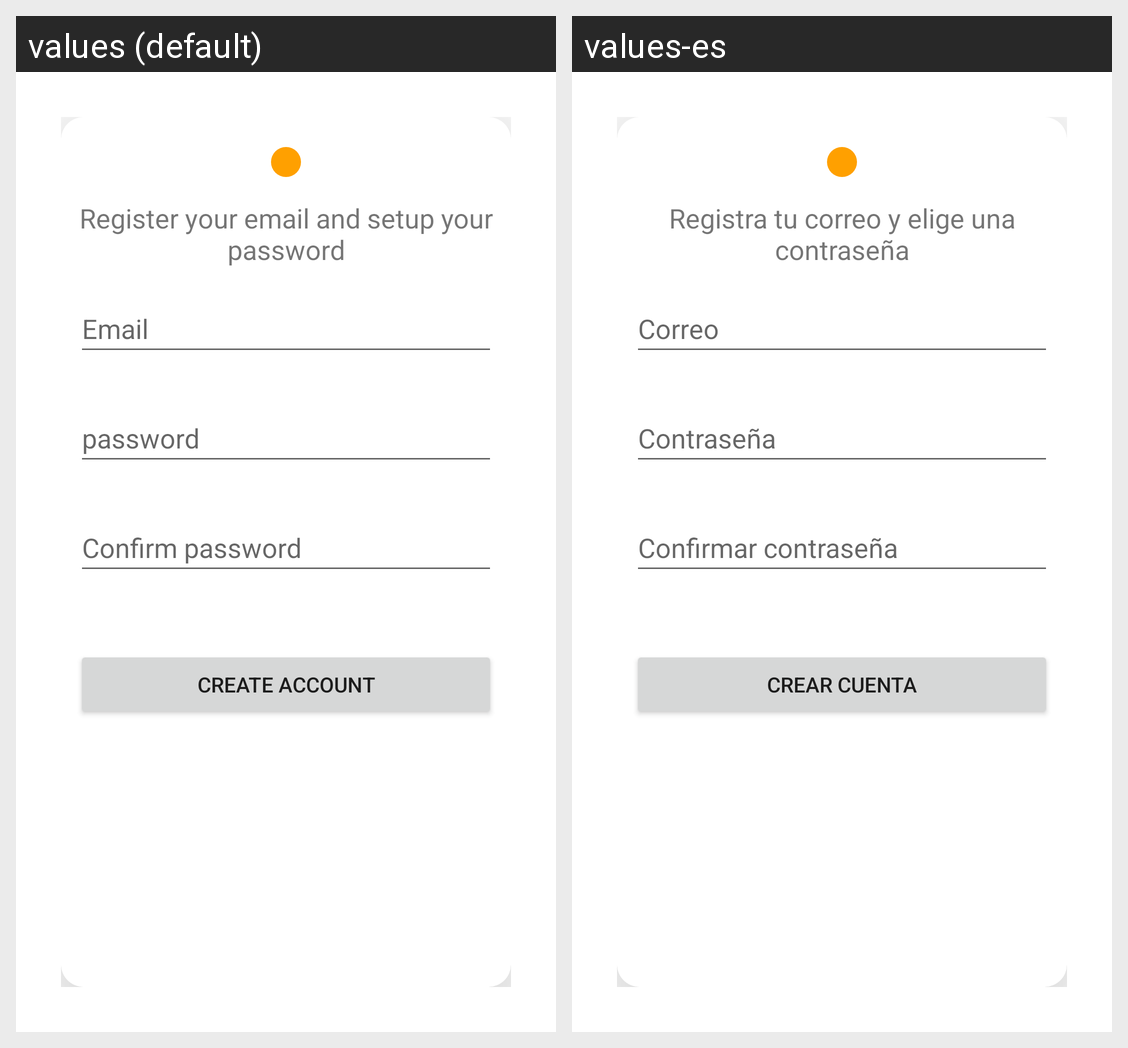

The Android screen above is rendered under two locales of the same app. Produce the string resources it draws, with the default and per-locale values.
Android screen res/layout/activity_sign_up.xml rendered under 2 locales, left to right: values (default), values-es. Device: Nexus 5 (rendered at 1080×1920; each locale shown at half size, 540×960, under a caption strip naming it); theme Theme.FireNews.
Strings drawn on this screen, with the default value and each locale's value (text and hints the layout hard-codes, and strings that could not be matched under every locale, appear in the picture but are not listed):

new_account_instructions
  values: Register your email and setup your password
  values-es: Registra tu correo y elige una contraseña

email
  values: Email
  values-es: Correo

password
  values: password
  values-es: Contraseña

confirm_password
  values: Confirm password
  values-es: Confirmar contraseña

create_account
  values: Create account
  values-es: Crear cuenta
